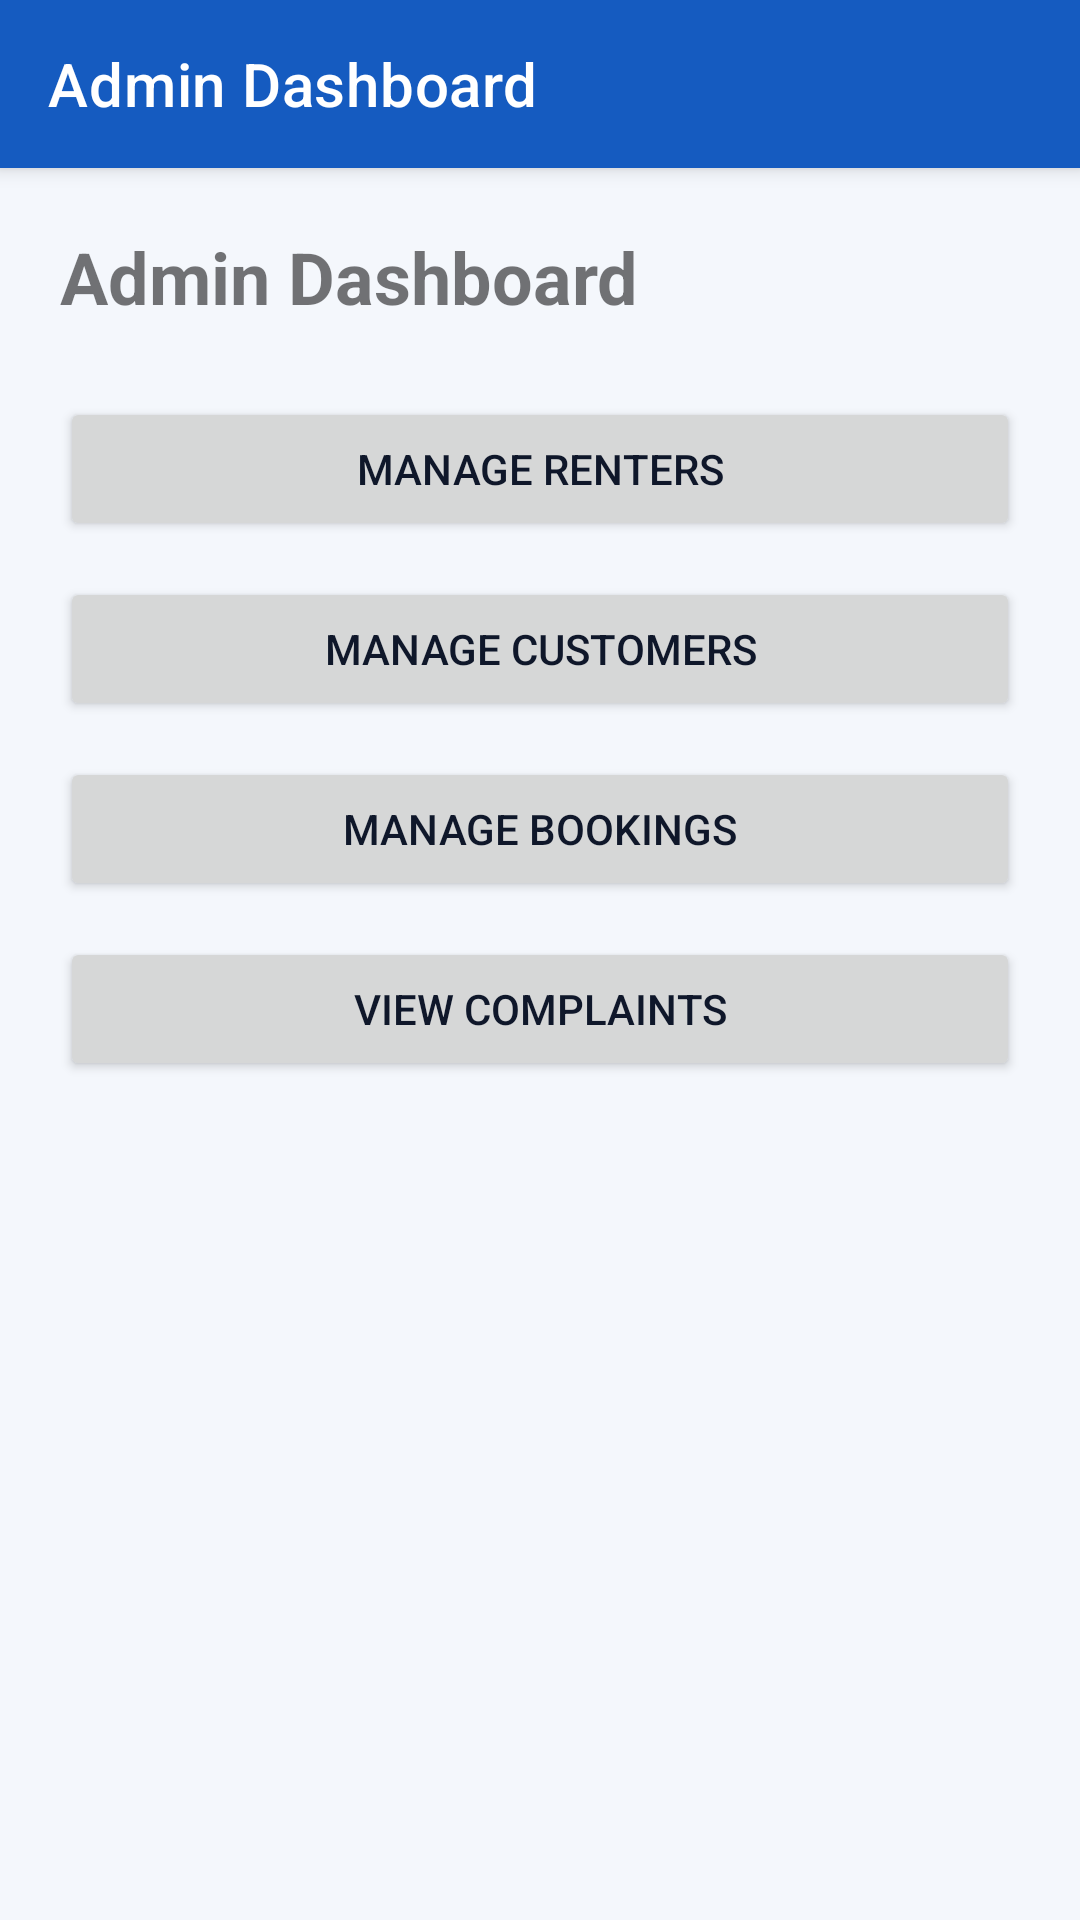

Android layout source for this screen:
<!-- AndroidManifest.xml: application theme Theme.MyApplication -->
<!-- res/layout/activity_admin_dashboard.xml -->
<?xml version="1.0" encoding="utf-8"?>
<androidx.constraintlayout.widget.ConstraintLayout
    xmlns:android="http://schemas.android.com/apk/res/android"
    xmlns:app="http://schemas.android.com/apk/res-auto"
    android:layout_width="match_parent"
    android:layout_height="match_parent">

    <androidx.appcompat.widget.Toolbar
        android:id="@+id/toolbar"
        android:layout_width="0dp"
        android:layout_height="?attr/actionBarSize"
        android:background="?attr/colorPrimary"
        android:elevation="4dp"
        app:title="Admin Dashboard"
        app:titleTextColor="@android:color/white"
        app:layout_constraintTop_toTopOf="parent"
        app:layout_constraintStart_toStartOf="parent"
        app:layout_constraintEnd_toEndOf="parent" />

    <TextView
        android:id="@+id/txtAdminTitle"
        android:layout_width="wrap_content"
        android:layout_height="wrap_content"
        android:text="Admin Dashboard"
        android:textSize="24sp"
        android:textStyle="bold"
        android:layout_marginTop="20dp"
        android:layout_marginStart="20dp"
        app:layout_constraintTop_toBottomOf="@id/toolbar"
        app:layout_constraintStart_toStartOf="parent"/>

    <Button
        android:id="@+id/btnManageRenters"
        android:layout_width="0dp"
        android:layout_height="wrap_content"
        android:text="Manage Renters"
        android:layout_marginTop="24dp"
        android:layout_marginStart="20dp"
        android:layout_marginEnd="20dp"
        app:layout_constraintTop_toBottomOf="@id/txtAdminTitle"
        app:layout_constraintStart_toStartOf="parent"
        app:layout_constraintEnd_toEndOf="parent"/>

    <Button
        android:id="@+id/btnManageCustomers"
        android:layout_width="0dp"
        android:layout_height="wrap_content"
        android:text="Manage Customers"
        android:layout_marginTop="12dp"
        android:layout_marginStart="20dp"
        android:layout_marginEnd="20dp"
        app:layout_constraintTop_toBottomOf="@id/btnManageRenters"
        app:layout_constraintStart_toStartOf="parent"
        app:layout_constraintEnd_toEndOf="parent"/>

    <Button
        android:id="@+id/btnManageBookings"
        android:layout_width="0dp"
        android:layout_height="wrap_content"
        android:text="Manage Bookings"
        android:layout_marginTop="12dp"
        android:layout_marginStart="20dp"
        android:layout_marginEnd="20dp"
        app:layout_constraintTop_toBottomOf="@id/btnManageCustomers"
        app:layout_constraintStart_toStartOf="parent"
        app:layout_constraintEnd_toEndOf="parent"/>

    <Button
        android:id="@+id/btnViewComplaints"
        android:layout_width="0dp"
        android:layout_height="wrap_content"
        android:text="View Complaints"
        android:layout_marginTop="12dp"
        android:layout_marginStart="20dp"
        android:layout_marginEnd="20dp"
        app:layout_constraintTop_toBottomOf="@id/btnManageBookings"
        app:layout_constraintStart_toStartOf="parent"
        app:layout_constraintEnd_toEndOf="parent"/>

</androidx.constraintlayout.widget.ConstraintLayout>
<!-- resources referenced by this layout -->
<resources>
  <style name="Theme.MyApplication" parent="Theme.MaterialComponents.DayNight.NoActionBar">
          
          <item name="colorPrimary">@color/brand_blue_600</item>
          <item name="colorPrimaryVariant">@color/brand_blue_700</item>
          <item name="colorOnPrimary">@color/text_on_brand</item>
  
          
          <item name="colorSecondary">@color/brand_blue_500</item>
          <item name="colorSecondaryVariant">@color/brand_blue_600</item>
          <item name="colorOnSecondary">@color/text_on_brand</item>
  
          <item name="colorSurface">@color/surface_light</item>
          <item name="colorOnSurface">@color/text_primary_light</item>
          <item name="android:windowBackground">@color/surface_light_alt</item>
          <item name="android:textColorPrimary">@color/text_primary_light</item>
  
          
          <item name="android:statusBarColor">@color/brand_blue_700</item>
          <item name="android:navigationBarColor">@color/surface_light</item>
  
          <item name="materialButtonStyle">@style/Widget.QuickRide.Button.Primary</item>
          <item name="materialCardViewStyle">@style/Widget.QuickRide.Card</item>
          
      </style>
  <color name="brand_blue_600">#155BC0</color>
  <color name="brand_blue_700">#0E3F85</color>
  <color name="text_on_brand">#FFFFFF</color>
  <color name="brand_blue_500">#1D6FE8</color>
  <color name="surface_light">#FFFFFF</color>
  <color name="text_primary_light">#0F172A</color>
  <color name="surface_light_alt">#F4F7FC</color>
  <style name="Widget.QuickRide.Button.Primary" parent="Widget.MaterialComponents.Button">
          <item name="android:minHeight">52dp</item>
          <item name="android:textAllCaps">false</item>
          <item name="android:textStyle">bold</item>
          <item name="android:fontFamily">sans-serif-medium</item>
          <item name="android:textColor">@color/text_on_brand</item>
          <item name="backgroundTint">@color/brand_blue_600</item>
          <item name="rippleColor">@color/brand_blue_300</item>
          <item name="cornerRadius">14dp</item>
          <item name="elevation">2dp</item>
      </style>
  <style name="Widget.QuickRide.Card" parent="Widget.MaterialComponents.CardView">
          <item name="cardBackgroundColor">@color/surface_light_raised</item>
          <item name="strokeColor">@color/border_light</item>
          <item name="strokeWidth">1dp</item>
          <item name="cardCornerRadius">16dp</item>
          <item name="cardElevation">2dp</item>
      </style>
  <color name="brand_blue_300">#5CA3FF</color>
  <color name="surface_light_raised">#FFFFFF</color>
  <color name="border_light">#D8E1F0</color>
</resources>
